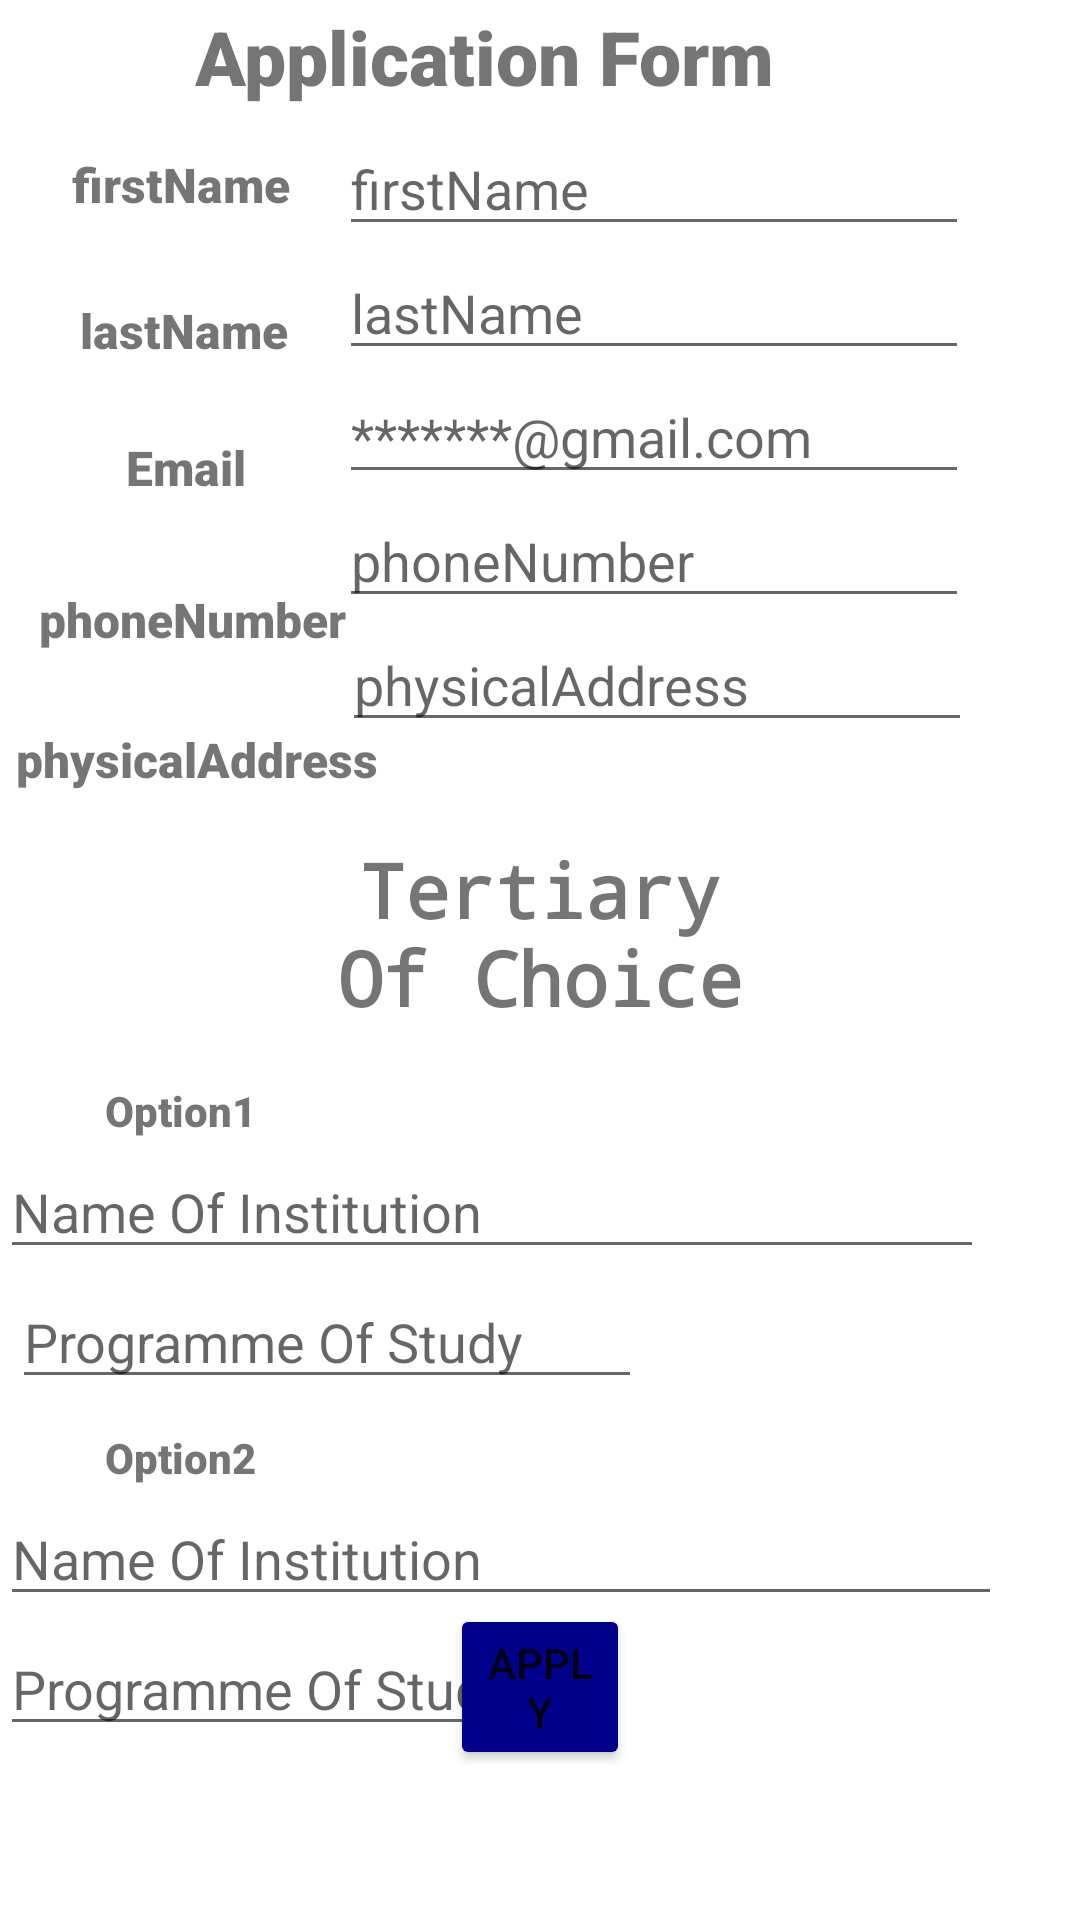

This screen was rendered from an Android layout file. Write that file and the resources it references.
<!-- AndroidManifest.xml: application theme Theme.Schoolingapp -->
<!-- res/layout/financial_aid_activity.xml -->
<?xml version="1.0" encoding="utf-8"?>
<RelativeLayout xmlns:android="http://schemas.android.com/apk/res/android"
    xmlns:app="http://schemas.android.com/apk/res-auto"
    xmlns:tools="http://schemas.android.com/tools"
    android:layout_width="match_parent"
    android:layout_height="match_parent"
    tools:context=".financialAid">

    <TextView
        android:id="@+id/ApplicationFormView"
        android:layout_width="wrap_content"
        android:layout_height="wrap_content"
        android:layout_alignParentTop="true"
        android:layout_alignParentEnd="true"
        android:layout_alignParentRight="true"
        android:layout_marginTop="2dp"
        android:layout_marginEnd="102dp"
        android:layout_marginRight="102dp"
        android:fontFamily="sans-serif-black"
        android:gravity="center_horizontal"
        android:text="Application Form"
        android:textAlignment="center"
        android:textSize="25dp"
        android:textStyle="bold" />

    <TextView
        android:id="@+id/firstNameView"
        android:layout_width="111dp"
        android:layout_height="wrap_content"
        android:layout_below="@+id/ApplicationFormView"
        android:layout_alignParentStart="true"
        android:layout_alignParentLeft="true"
        android:layout_marginStart="5dp"
        android:layout_marginLeft="5dp"
        android:layout_marginTop="15dp"
        android:fontFamily="sans-serif-black"
        android:gravity="center_horizontal"
        android:text="firstName"
        android:textAlignment="center"
        android:textSize="16dp"
        android:textStyle="bold" />

    <TextView
        android:id="@+id/lastNameView"
        android:layout_width="113dp"
        android:layout_height="wrap_content"
        android:layout_below="@+id/firstNameView"
        android:layout_alignParentStart="true"
        android:layout_alignParentLeft="true"
        android:layout_marginStart="5dp"
        android:layout_marginLeft="5dp"
        android:layout_marginTop="27dp"
        android:fontFamily="sans-serif-black"
        android:gravity="center_horizontal"
        android:text="lastName"
        android:textAlignment="center"
        android:textSize="16dp"
        android:textStyle="bold" />

    <TextView
        android:id="@+id/emailView"
        android:layout_width="114dp"
        android:layout_height="wrap_content"
        android:layout_below="@+id/lastNameView"
        android:layout_alignParentStart="true"
        android:layout_alignParentLeft="true"
        android:layout_marginStart="5dp"
        android:layout_marginLeft="5dp"
        android:layout_marginTop="24dp"
        android:fontFamily="sans-serif-black"
        android:gravity="center_horizontal"
        android:text="Email"
        android:textAlignment="center"
        android:textSize="16dp"
        android:textStyle="bold" />

    <TextView
        android:id="@+id/phoneNumberView"
        android:layout_width="118dp"
        android:layout_height="wrap_content"
        android:layout_below="@+id/emailView"
        android:layout_alignParentStart="true"
        android:layout_alignParentLeft="true"
        android:layout_marginStart="5dp"
        android:layout_marginLeft="5dp"
        android:layout_marginTop="29dp"
        android:fontFamily="sans-serif-black"
        android:gravity="center_horizontal"
        android:text="phoneNumber"
        android:textAlignment="center"
        android:textSize="16dp"
        android:textStyle="bold" />

    <TextView
        android:id="@+id/physicalAddressView"
        android:layout_width="wrap_content"
        android:layout_height="wrap_content"
        android:layout_below="@+id/phoneNumberView"
        android:layout_alignParentStart="true"
        android:layout_alignParentLeft="true"
        android:layout_marginStart="5dp"
        android:layout_marginLeft="5dp"
        android:layout_marginTop="25dp"
        android:fontFamily="sans-serif-black"
        android:gravity="center_horizontal"
        android:text="physicalAddress"
        android:textAlignment="center"
        android:textSize="16dp"
        android:textStyle="bold" />

    <EditText
        android:id="@+id/registerFirstName"
        android:layout_width="wrap_content"
        android:layout_height="wrap_content"
        android:layout_below="@+id/ApplicationFormView"
        android:layout_alignParentEnd="true"
        android:layout_alignParentRight="true"
        android:layout_marginTop="5dp"
        android:layout_marginEnd="37dp"
        android:layout_marginRight="37dp"
        android:ems="10"
        android:hint="firstName"
        android:inputType="textPersonName" />

    <EditText
        android:id="@+id/registerLastName"
        android:layout_width="wrap_content"
        android:layout_height="wrap_content"
        android:layout_below="@+id/registerFirstName"
        android:layout_alignParentEnd="true"
        android:layout_alignParentRight="true"
        android:layout_marginTop="0dp"
        android:layout_marginEnd="37dp"
        android:layout_marginRight="37dp"
        android:ems="10"
        android:hint="lastName"
        android:inputType="textPersonName" />

    <EditText
        android:id="@+id/registerEmail"
        android:layout_width="wrap_content"
        android:layout_height="wrap_content"
        android:layout_below="@+id/registerLastName"
        android:layout_alignParentEnd="true"
        android:layout_alignParentRight="true"
        android:layout_marginTop="0dp"
        android:layout_marginEnd="37dp"
        android:layout_marginRight="37dp"
        android:ems="10"
        android:hint="*******@gmail.com"
        android:inputType="textEmailAddress" />

    <EditText
        android:id="@+id/registerPhoneNumber"
        android:layout_width="wrap_content"
        android:layout_height="wrap_content"
        android:layout_below="@+id/registerEmail"
        android:layout_alignParentEnd="true"
        android:layout_alignParentRight="true"
        android:layout_marginTop="0dp"
        android:layout_marginEnd="37dp"
        android:layout_marginRight="37dp"
        android:ems="10"
        android:hint="phoneNumber"
        android:inputType="phone" />

    <EditText
        android:id="@+id/registerPhysicalAddress"
        android:layout_width="wrap_content"
        android:layout_height="wrap_content"
        android:layout_below="@+id/registerPhoneNumber"
        android:layout_alignParentEnd="true"
        android:layout_alignParentRight="true"
        android:layout_marginTop="0dp"
        android:layout_marginEnd="36dp"
        android:layout_marginRight="36dp"
        android:ems="10"
        android:hint="physicalAddress"
        android:inputType="textPersonName" />

    <TextView
        android:id="@+id/schoolsOfChoiceTextView"
        android:layout_width="213dp"
        android:layout_height="wrap_content"
        android:layout_below="@+id/ApplicationFormView"
        android:layout_alignParentStart="true"
        android:layout_alignParentLeft="true"
        android:layout_alignParentEnd="true"
        android:layout_alignParentRight="true"
        android:layout_marginStart="99dp"
        android:layout_marginLeft="99dp"
        android:layout_marginTop="244dp"
        android:layout_marginEnd="99dp"
        android:layout_marginRight="99dp"
        android:fontFamily="monospace"
        android:gravity="center_horizontal"
        android:text="Tertiary Of Choice"
        android:textAlignment="center"
        android:textSize="25dp"
        android:textStyle="bold" />

    <TextView
        android:id="@+id/tertiary1"
        android:layout_width="wrap_content"
        android:layout_height="wrap_content"
        android:layout_below="@+id/schoolsOfChoiceTextView"
        android:layout_alignParentStart="true"
        android:layout_alignParentLeft="true"
        android:layout_marginStart="35dp"
        android:layout_marginLeft="35dp"
        android:layout_marginTop="18dp"
        android:fontFamily="sans-serif-black"
        android:gravity="center_horizontal"
        android:text="Option1"
        android:textAlignment="center"
        android:textStyle="bold" />

    <TextView
        android:id="@+id/tertiary2"
        android:layout_width="wrap_content"
        android:layout_height="wrap_content"
        android:layout_below="@+id/programme1"
        android:layout_alignParentStart="true"
        android:layout_alignParentLeft="true"
        android:layout_marginStart="35dp"
        android:layout_marginLeft="35dp"
        android:layout_marginTop="10dp"
        android:fontFamily="sans-serif-black"
        android:gravity="center_horizontal"
        android:text="Option2"
        android:textAlignment="center"
        android:textStyle="bold" />

    <EditText
        android:id="@+id/nameOfInstitution1"
        android:layout_width="328dp"
        android:layout_height="wrap_content"
        android:layout_below="@+id/tertiary1"
        android:layout_alignParentStart="true"
        android:layout_alignParentLeft="true"
        android:layout_marginStart="0dp"
        android:layout_marginLeft="0dp"
        android:layout_marginTop="2dp"
        android:ems="10"
        android:hint="Name Of Institution"
        android:inputType="textPersonName" />

    <EditText
        android:id="@+id/programme1"
        android:layout_width="wrap_content"
        android:layout_height="wrap_content"
        android:layout_below="@+id/nameOfInstitution1"
        android:layout_alignParentStart="true"
        android:layout_alignParentLeft="true"
        android:layout_marginStart="4dp"
        android:layout_marginLeft="4dp"
        android:layout_marginTop="2dp"
        android:ems="10"
        android:hint="Programme Of Study"
        android:inputType="textPersonName" />

    <EditText
        android:id="@+id/nameOfInstitution2"
        android:layout_width="334dp"
        android:layout_height="wrap_content"
        android:layout_below="@+id/tertiary2"
        android:layout_alignParentStart="true"
        android:layout_alignParentLeft="true"
        android:layout_marginStart="0dp"
        android:layout_marginLeft="0dp"
        android:layout_marginTop="2dp"
        android:ems="10"
        android:hint="Name Of Institution"
        android:inputType="textPersonName" />

    <EditText
        android:id="@+id/programme2"
        android:layout_width="wrap_content"
        android:layout_height="wrap_content"
        android:layout_below="@+id/nameOfInstitution2"
        android:layout_alignParentStart="true"
        android:layout_alignParentLeft="true"
        android:layout_marginStart="0dp"
        android:layout_marginLeft="0dp"
        android:layout_marginTop="2dp"
        android:ems="10"
        android:hint="Programme Of Study"
        android:inputType="textPersonName" />

    <Button
        android:id="@+id/applyForFinAidBtn"
        android:layout_width="wrap_content"
        android:layout_height="wrap_content"
        android:layout_alignParentStart="true"
        android:layout_alignParentLeft="true"
        android:layout_alignParentEnd="true"
        android:layout_alignParentRight="true"
        android:layout_alignParentBottom="true"
        android:layout_marginStart="150dp"
        android:layout_marginLeft="150dp"
        android:layout_marginEnd="150dp"
        android:layout_marginRight="150dp"
        android:layout_marginBottom="50dp"
        android:backgroundTint="@color/darkBlue"
        android:text="Apply" />

</RelativeLayout>
<!-- resources referenced by this layout -->
<resources>
  <color name="darkBlue">#00008B</color>
  <style name="Theme.Schoolingapp" parent="Theme.MaterialComponents.DayNight.NoActionBar">
  
      </style>
</resources>
